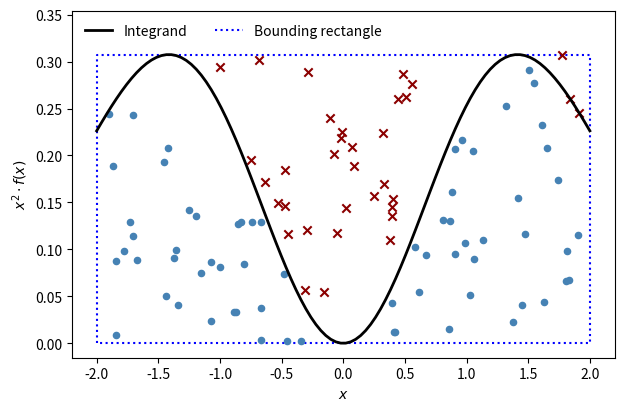
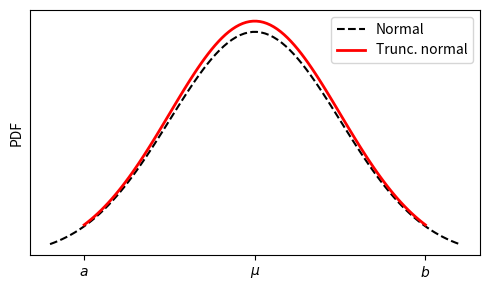

Python code for these plots, in order:
"""
Unit 6, Exercise 2

[redacted]
"""

import numpy as np
from numpy.random import default_rng
from scipy.stats import truncnorm, norm
import matplotlib.pyplot as plt

################################################################################
# Parameters
mu = 0.0
sigma = 1.0
a = mu - 2*sigma
b = mu + 2*sigma

# Standardised boundaries if underlying non-truncated distr. is
# NOT standard normal
za = (a-mu)/sigma
zb = (b-mu)/sigma

# Method 1: Compute from E[X^2] = Var(X) + E[X]^2
var = truncnorm.var(za, zb, loc=mu, scale=sigma)
mean = truncnorm.mean(za, zb, loc=mu, scale=sigma)
m2_var_mean = var + mean ** 2.0

# Method 2: Compute using moment()
m2 = truncnorm.moment(2, za, zb, loc=mu, scale=sigma)

# Method 3: Compute moment using expect() function
m2_expect = truncnorm.expect(lambda x: x ** 2.0, args=(za, zb),
                             loc=mu, scale=sigma)

# Method 4: Monte Carlo integration


# Function to compute integrand
def f_integrand(x, a, b, mu, sigma):
    # Transform to boundaries required by SciPy's truncnorm
    za = (a - mu) / sigma
    zb = (b - mu) / sigma
    # Evaluate truncated normal PDF
    pdf = truncnorm.pdf(x, za, zb, loc=mu, scale=sigma)
    # Compute integrand x^2 * f(x)
    result = x ** 2.0 * pdf
    return result


# Initialise RNG
rng = default_rng(123)
# Sample size for Monte Carlo integration
Nsample = 50000

# x-values should be uniformly distributed on [a, b]
xsample = rng.uniform(a, b, size=Nsample)
# Alternatively we can also just use equidistant x-values, in
# low-dimensional problems it makes no difference.
# xsample = np.linspace(a, b, Nsamples)

# Evaluate integrand at sampled x-values
integrand = f_integrand(xsample, a, b, mu, sigma)

# Compute size of bounding rectangle:
# the height is taken as the largest realisation of the integrand.
length = b - a
height = np.amax(integrand)
area = height * length
# draw y-values from uniform distribution on [0, height]
ysample = rng.uniform(0, height, size=Nsample)
# Compute fraction of points that are underneath the PDF
frac = np.mean(ysample <= integrand)
integral_MC = frac * area

print(f'Second non-central moment, var + mean^2: {m2_var_mean:.5e}')
print(f'Second non-central moment, moment(): {m2:.5e}')
print(f'Second non-central moment, expect(): {m2_expect:.5e}')
print(f'Second non-central moment, MC integration: {integral_MC:.5e}')


################################################################################
# Plot illustration of how Monte Carlo integration works

fig, ax = plt.subplots(1, 1, figsize=(7, 4.5))

# Plot integrand as function on equidistant x-grid
xvalues = np.linspace(a, b, 100)
integrand = f_integrand(xvalues, a, b, mu, sigma)
ax.plot(xvalues, integrand, c='black', lw=2.0, label='Integrand', zorder=100)

# re-draw (smaller) sample of x, y coordinates for illustration
Nsample = 100
xsample = rng.uniform(a, b, size=Nsample)
ysample = rng.uniform(0, height, size=Nsample)
integrand_sample = f_integrand(xsample, a, b, mu, sigma)
# Identify points that are below integrand
mask = (ysample <= integrand_sample)
# Plot points included in integral
ax.scatter(xsample[mask], ysample[mask], c='steelblue', s=20)
# Plot points NOT included in integral (~ negates a boolean array!)
ax.scatter(xsample[~mask], ysample[~mask], c='darkred', marker='x')

# Create bounding rectangle for MC integration
ax.plot([a, a, b, b, a], [0, height, height, 0, 0], c='blue', ls=':', lw=1.5,
        label='Bounding rectangle', zorder=-10)

# Add labels, etc.
ax.set_xlim((a-0.05*length, b+0.05*length))
ax.set_ylim((-0.05*height, height * 1.15))
ax.set_ylabel(r'$x^2 \cdot f(x)$')
ax.set_xlabel(r'$x$')

ax.legend(loc='upper left', frameon=False, ncol=2)
fig.savefig('unit06_ex2_MC.pdf')
# Store as SVG to be included in Notebook
fig.savefig('unit06_ex2_MC.svg')


################################################################################
# Plot truncated pdf

xvalues_trunc = np.linspace(a, b, 100)
xvalues = np.linspace(a - 0.1*length, b + 0.1*length, 100)
# mass of untruncated normal on interval [a, b]
mass = norm.cdf(b, loc=mu, scale=sigma) - norm.cdf(a, loc=mu, scale=sigma)

pdf = norm.pdf(xvalues, loc=mu, scale=sigma)
# Rescale truncated PDF so that it integrates to 1.0
pdf_trunc = norm.pdf(xvalues_trunc, loc=mu, scale=sigma) / mass

fig, ax = plt.subplots(1, 1, figsize=(5, 3))
ax.plot(xvalues, pdf, label='Normal', c='black', ls='--')
ax.plot(xvalues_trunc, pdf_trunc, label='Trunc. normal', c='red', lw=2.0)
ax.legend()
ax.set_xticks([a, mu, b])
ax.set_xticklabels([r'$a$', r'$\mu$', r'$b$'])
ax.set_ylabel('PDF')
ax.set_yticks([])
fig.tight_layout()
fig.savefig('unit06_ex2_PDF.pdf')
# Store as SVG to be included in Notebook
fig.savefig('unit06_ex2_PDF.svg')
